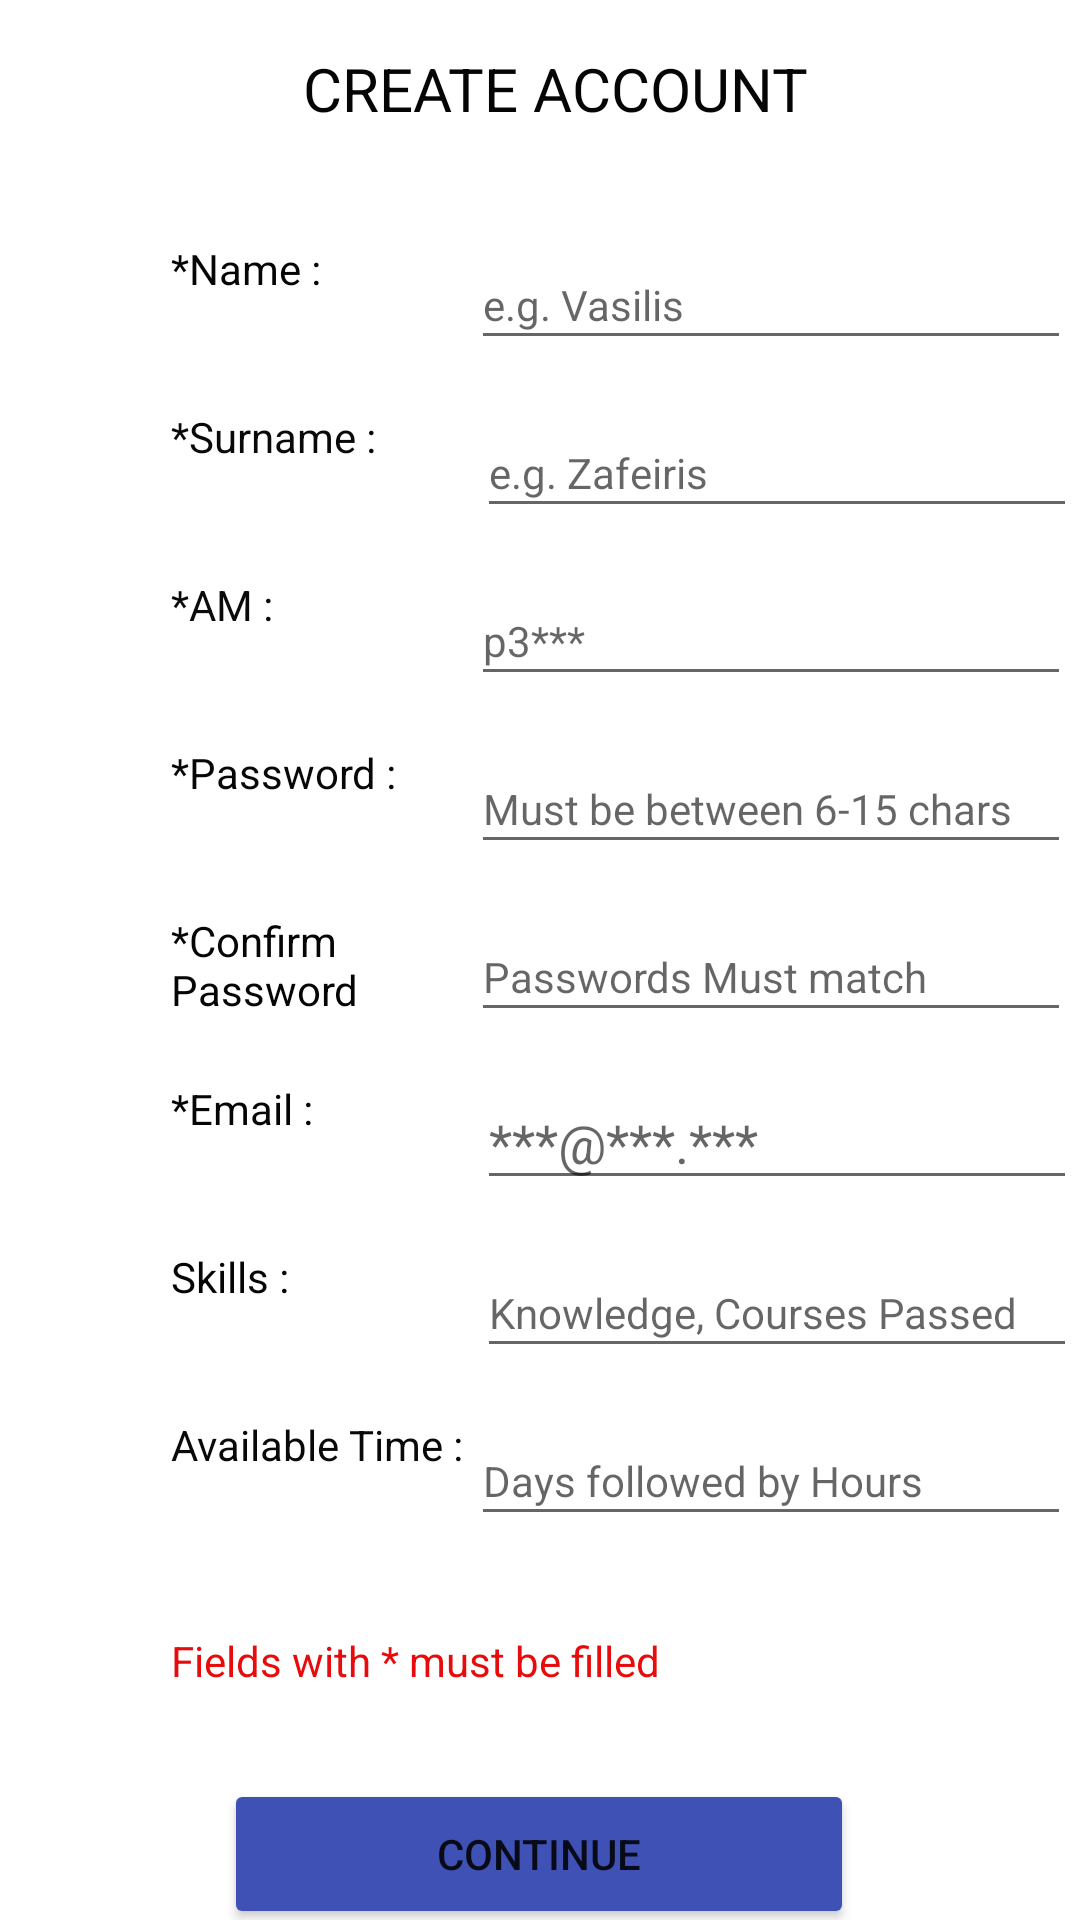

Reconstruct the res/layout file that produces this screen, plus the resources it refers to.
<!-- AndroidManifest.xml: application theme Theme.Find_A_Team -->
<!-- res/layout/activity_sign_up.xml -->
<?xml version="1.0" encoding="utf-8"?>
<androidx.constraintlayout.widget.ConstraintLayout xmlns:android="http://schemas.android.com/apk/res/android"
    xmlns:app="http://schemas.android.com/apk/res-auto"
    xmlns:tools="http://schemas.android.com/tools"
    android:id="@+id/Skip_Button"
    android:layout_width="match_parent"
    android:layout_height="match_parent"
    tools:context=".SignUp">

    <Button
        android:id="@+id/button"
        android:layout_width="210dp"
        android:layout_height="50dp"
        android:text="@string/continuebtn"
        app:backgroundTint="#3F51B5"
        app:layout_constraintEnd_toEndOf="parent"
        app:layout_constraintHorizontal_bias="0.497"
        app:layout_constraintStart_toStartOf="parent"
        app:layout_constraintTop_toTopOf="@+id/guideline9" />

    <androidx.constraintlayout.widget.Guideline
        android:id="@+id/guideline4"
        android:layout_width="wrap_content"
        android:layout_height="wrap_content"
        android:orientation="horizontal"
        app:layout_constraintGuide_begin="16dp" />

    <TextView
        android:id="@+id/textView"
        android:layout_width="180dp"
        android:layout_height="50dp"
        android:text="@string/create_account"
        android:textColor="#050505"
        android:textSize="20sp"
        app:layout_constraintEnd_toEndOf="parent"
        app:layout_constraintHorizontal_bias="0.562"
        app:layout_constraintStart_toStartOf="parent"
        app:layout_constraintTop_toTopOf="@+id/guideline4" />

    <EditText
        android:id="@+id/Student_AM"
        android:layout_width="200dp"
        android:layout_height="40dp"
        android:layout_marginTop="16dp"
        android:layout_marginEnd="32dp"
        android:layout_marginRight="32dp"
        android:ems="10"
        android:hint="@string/p3"
        android:importantForAutofill="no"
        android:inputType="textPersonName"
        android:textSize="14sp"
        app:layout_constraintEnd_toStartOf="@+id/guideline8"
        app:layout_constraintHorizontal_bias="0.0"
        app:layout_constraintStart_toEndOf="@+id/textView3"
        app:layout_constraintTop_toBottomOf="@+id/Student_Surname" />

    <TextView
        android:id="@+id/textTimeline"
        android:layout_width="100dp"
        android:layout_height="40dp"
        android:layout_marginStart="32dp"
        android:layout_marginLeft="32dp"
        android:layout_marginTop="16dp"
        android:text="@string/available_time"
        android:textColor="#090909"
        app:layout_constraintStart_toStartOf="@+id/guideline7"
        app:layout_constraintTop_toBottomOf="@+id/textskills" />

    <TextView
        android:id="@+id/textskills"
        android:layout_width="100dp"
        android:layout_height="40dp"
        android:layout_marginStart="32dp"
        android:layout_marginLeft="32dp"
        android:layout_marginTop="16dp"
        android:text="@string/skills"
        android:textColor="#050505"
        app:layout_constraintStart_toStartOf="@+id/guideline7"
        app:layout_constraintTop_toBottomOf="@+id/text_email" />

    <EditText
        android:id="@+id/Student_Skills"
        android:layout_width="200dp"
        android:layout_height="40dp"
        android:layout_marginTop="16dp"
        android:ems="10"
        android:hint="@string/knowledge_courses_passed"
        android:importantForAutofill="no"
        android:inputType="textPersonName"
        android:textSize="14sp"
        app:layout_constraintEnd_toStartOf="@+id/guideline8"
        app:layout_constraintHorizontal_bias="0.076"
        app:layout_constraintStart_toEndOf="@+id/textskills"
        app:layout_constraintTop_toBottomOf="@+id/Student_Email" />

    <EditText
        android:id="@+id/Student_Email"
        android:layout_width="200dp"
        android:layout_height="40dp"
        android:layout_marginTop="16dp"
        android:ems="10"
        android:hint="@string/emailhint"
        android:importantForAutofill="no"
        android:inputType="textWebEmailAddress|textPersonName"
        app:layout_constraintEnd_toStartOf="@+id/guideline8"
        app:layout_constraintHorizontal_bias="0.076"
        app:layout_constraintStart_toEndOf="@+id/text_email"
        app:layout_constraintTop_toBottomOf="@+id/Student_Password2" />

    <TextView
        android:id="@+id/text_email"
        android:layout_width="100dp"
        android:layout_height="40dp"
        android:layout_marginStart="32dp"
        android:layout_marginLeft="32dp"
        android:layout_marginTop="16dp"
        android:text="@string/email"
        android:textColor="#050505"
        app:layout_constraintStart_toStartOf="@+id/guideline7"
        app:layout_constraintTop_toBottomOf="@+id/text_password2" />

    <TextView
        android:id="@+id/text_password2"
        android:layout_width="100dp"
        android:layout_height="40dp"
        android:layout_marginStart="32dp"
        android:layout_marginLeft="32dp"
        android:layout_marginTop="16dp"
        android:text="@string/confirm_password"
        android:textColor="#050505"
        app:layout_constraintStart_toStartOf="@+id/guideline7"
        app:layout_constraintTop_toBottomOf="@+id/text_password1" />

    <EditText
        android:id="@+id/Student_Password2"
        android:layout_width="200dp"
        android:layout_height="40dp"
        android:layout_marginTop="16dp"
        android:layout_marginEnd="32dp"
        android:layout_marginRight="32dp"
        android:ems="10"
        android:hint="@string/passwords_must_match"
        android:importantForAutofill="no"
        android:inputType="textPersonName|textPassword"
        android:textSize="14sp"
        app:layout_constraintEnd_toStartOf="@+id/guideline8"
        app:layout_constraintHorizontal_bias="0.0"
        app:layout_constraintStart_toEndOf="@+id/text_password2"
        app:layout_constraintTop_toBottomOf="@+id/Student_Password1" />

    <EditText
        android:id="@+id/Student_Password1"
        android:layout_width="200dp"
        android:layout_height="40dp"
        android:layout_marginTop="16dp"
        android:layout_marginEnd="32dp"
        android:layout_marginRight="32dp"
        android:ems="10"
        android:hint="@string/limits"
        android:importantForAutofill="no"
        android:inputType="textPersonName|textPassword"
        android:textSize="14sp"
        app:layout_constraintEnd_toStartOf="@+id/guideline8"
        app:layout_constraintHorizontal_bias="0.0"
        app:layout_constraintStart_toEndOf="@+id/text_password1"
        app:layout_constraintTop_toBottomOf="@+id/Student_AM" />

    <TextView
        android:id="@+id/text_password1"
        android:layout_width="100dp"
        android:layout_height="40dp"
        android:layout_marginStart="32dp"
        android:layout_marginLeft="32dp"
        android:layout_marginTop="16dp"
        android:text="@string/signupPassword"
        android:textColor="#070707"
        app:layout_constraintStart_toStartOf="@+id/guideline7"
        app:layout_constraintTop_toBottomOf="@+id/textView3" />

    <TextView
        android:id="@+id/textView3"
        android:layout_width="100dp"
        android:layout_height="40dp"
        android:layout_marginStart="32dp"
        android:layout_marginLeft="32dp"
        android:layout_marginTop="16dp"
        android:text="@string/singupAM"
        android:textColor="#0B0A0A"
        app:layout_constraintStart_toStartOf="@+id/guideline7"
        app:layout_constraintTop_toBottomOf="@+id/textView5" />

    <EditText
        android:id="@+id/Student_Timeline"
        android:layout_width="200dp"
        android:layout_height="40dp"
        android:layout_marginTop="16dp"
        android:ems="10"
        android:hint="@string/hintTime"
        android:importantForAutofill="no"
        android:inputType="textPersonName"
        android:textSize="14sp"
        app:layout_constraintStart_toEndOf="@+id/textTimeline"
        app:layout_constraintTop_toBottomOf="@+id/Student_Skills" />

    <androidx.constraintlayout.widget.Guideline
        android:id="@+id/guideline6"
        android:layout_width="wrap_content"
        android:layout_height="wrap_content"
        android:orientation="horizontal"
        app:layout_constraintGuide_begin="80dp" />

    <androidx.constraintlayout.widget.Guideline
        android:id="@+id/guideline7"
        android:layout_width="wrap_content"
        android:layout_height="wrap_content"
        android:orientation="vertical"
        app:layout_constraintGuide_begin="25dp" />

    <androidx.constraintlayout.widget.Guideline
        android:id="@+id/guideline8"
        android:layout_width="wrap_content"
        android:layout_height="wrap_content"
        android:orientation="vertical"
        app:layout_constraintGuide_begin="383dp" />

    <androidx.constraintlayout.widget.Guideline
        android:id="@+id/guideline9"
        android:layout_width="wrap_content"
        android:layout_height="wrap_content"
        android:orientation="horizontal"
        app:layout_constraintGuide_begin="593dp" />

    <TextView
        android:id="@+id/textView10"
        android:layout_width="267dp"
        android:layout_height="24dp"
        android:layout_marginStart="32dp"
        android:layout_marginLeft="32dp"
        android:layout_marginTop="32dp"
        android:layout_marginBottom="28dp"
        android:text="@string/mustFill"
        android:textColor="#E80B0B"
        app:layout_constraintBottom_toTopOf="@+id/button"
        app:layout_constraintEnd_toStartOf="@+id/guideline8"
        app:layout_constraintHorizontal_bias="0.0"
        app:layout_constraintStart_toStartOf="@+id/guideline7"
        app:layout_constraintTop_toBottomOf="@+id/textTimeline"
        app:layout_constraintVertical_bias="0.0" />

    <TextView
        android:id="@+id/textView4"
        android:layout_width="100dp"
        android:layout_height="40dp"
        android:layout_marginStart="32dp"
        android:layout_marginLeft="32dp"
        android:text="@string/Student_Name"
        android:textColor="#050505"
        app:layout_constraintStart_toStartOf="@+id/guideline7"
        app:layout_constraintTop_toTopOf="@+id/guideline6" />

    <EditText
        android:id="@+id/Student_Name"
        android:layout_width="200dp"
        android:layout_height="40dp"
        android:ems="10"
        android:hint="@string/Example_Name"
        android:inputType="textPersonName"
        android:textSize="14sp"
        app:layout_constraintEnd_toStartOf="@+id/guideline8"
        app:layout_constraintHorizontal_bias="0.0"
        app:layout_constraintStart_toEndOf="@+id/textView4"
        app:layout_constraintTop_toTopOf="@+id/guideline6"
        android:importantForAutofill="no" />

    <TextView
        android:id="@+id/textView5"
        android:layout_width="100dp"
        android:layout_height="40dp"
        android:layout_marginStart="32dp"
        android:layout_marginLeft="32dp"
        android:layout_marginTop="16dp"
        android:text="@string/Student_Surname"
        android:textColor="#090909"
        app:layout_constraintStart_toStartOf="@+id/guideline7"
        app:layout_constraintTop_toBottomOf="@+id/textView4" />

    <EditText
        android:id="@+id/Student_Surname"
        android:layout_width="200dp"
        android:layout_height="40dp"
        android:layout_marginTop="16dp"
        android:ems="10"
        android:hint="@string/Example_Surname"
        android:inputType="textPersonName"
        android:textSize="14sp"
        app:layout_constraintEnd_toStartOf="@+id/guideline8"
        app:layout_constraintHorizontal_bias="0.076"
        app:layout_constraintStart_toEndOf="@+id/textView5"
        app:layout_constraintTop_toBottomOf="@+id/Student_Name" />

</androidx.constraintlayout.widget.ConstraintLayout>
<!-- resources referenced by this layout -->
<resources>
  <string name="Example_Name">e.g. Vasilis</string>
  <string name="Example_Surname">e.g. Zafeiris</string>
  <string name="Student_Name">*Name :</string>
  <string name="Student_Surname">*Surname :</string>
  <string name="available_time">Available Time :</string>
  <string name="confirm_password">*Confirm Password</string>
  <string name="continuebtn">CONTINUE</string>
  <string name="create_account">CREATE ACCOUNT</string>
  <string name="email">*Email :</string>
  <string name="emailhint">***@***.***</string>
  <string name="hintTime">Days followed by Hours</string>
  <string name="knowledge_courses_passed">Knowledge, Courses Passed</string>
  <string name="limits">Must be between 6-15 chars</string>
  <string name="mustFill">Fields with * must be filled</string>
  <string name="p3">p3***</string>
  <string name="passwords_must_match">Passwords Must match</string>
  <string name="signupPassword">*Password :</string>
  <string name="singupAM">*AM :</string>
  <string name="skills">Skills :</string>
  <style name="Theme.Find_A_Team" parent="Theme.MaterialComponents.DayNight.DarkActionBar">
          
          <item name="colorPrimary">@color/purple_500</item>
          <item name="colorPrimaryVariant">@color/purple_700</item>
          <item name="colorOnPrimary">@color/white</item>
          
          <item name="colorSecondary">@color/teal_200</item>
          <item name="colorSecondaryVariant">@color/teal_700</item>
          <item name="colorOnSecondary">@color/black</item>
          
          <item name="android:statusBarColor" tools:targetApi="l">?attr/colorPrimaryVariant</item>
          
      </style>
  <!-- not gathered from this repository: default colours our renderer supplied (Android Studio template values) -->
  <color name="purple_500">#FF6200EE</color>
  <color name="purple_700">#FF3700B3</color>
  <color name="teal_200">#FF03DAC5</color>
  <color name="teal_700">#FF018786</color>
  <color name="black">#FF000000</color>
  <color name="white">#FFFFFFFF</color>
</resources>
